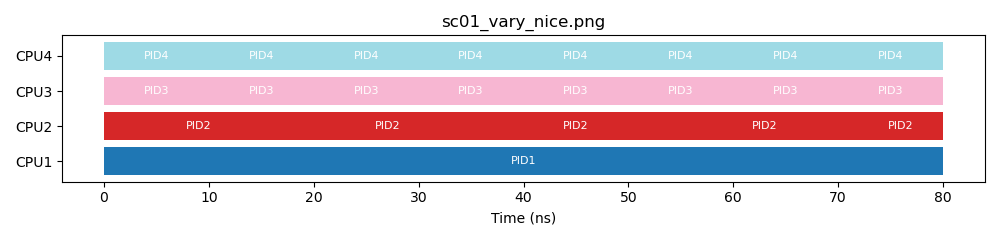

Data behind this chart, as committed beside it:
PID, Arrival, Burst, Turnaround, Waiting
1, 0, 80, 80, 0
2, 0, 80, 80, 0
3, 0, 80, 80, 0
4, 0, 80, 80, 0
